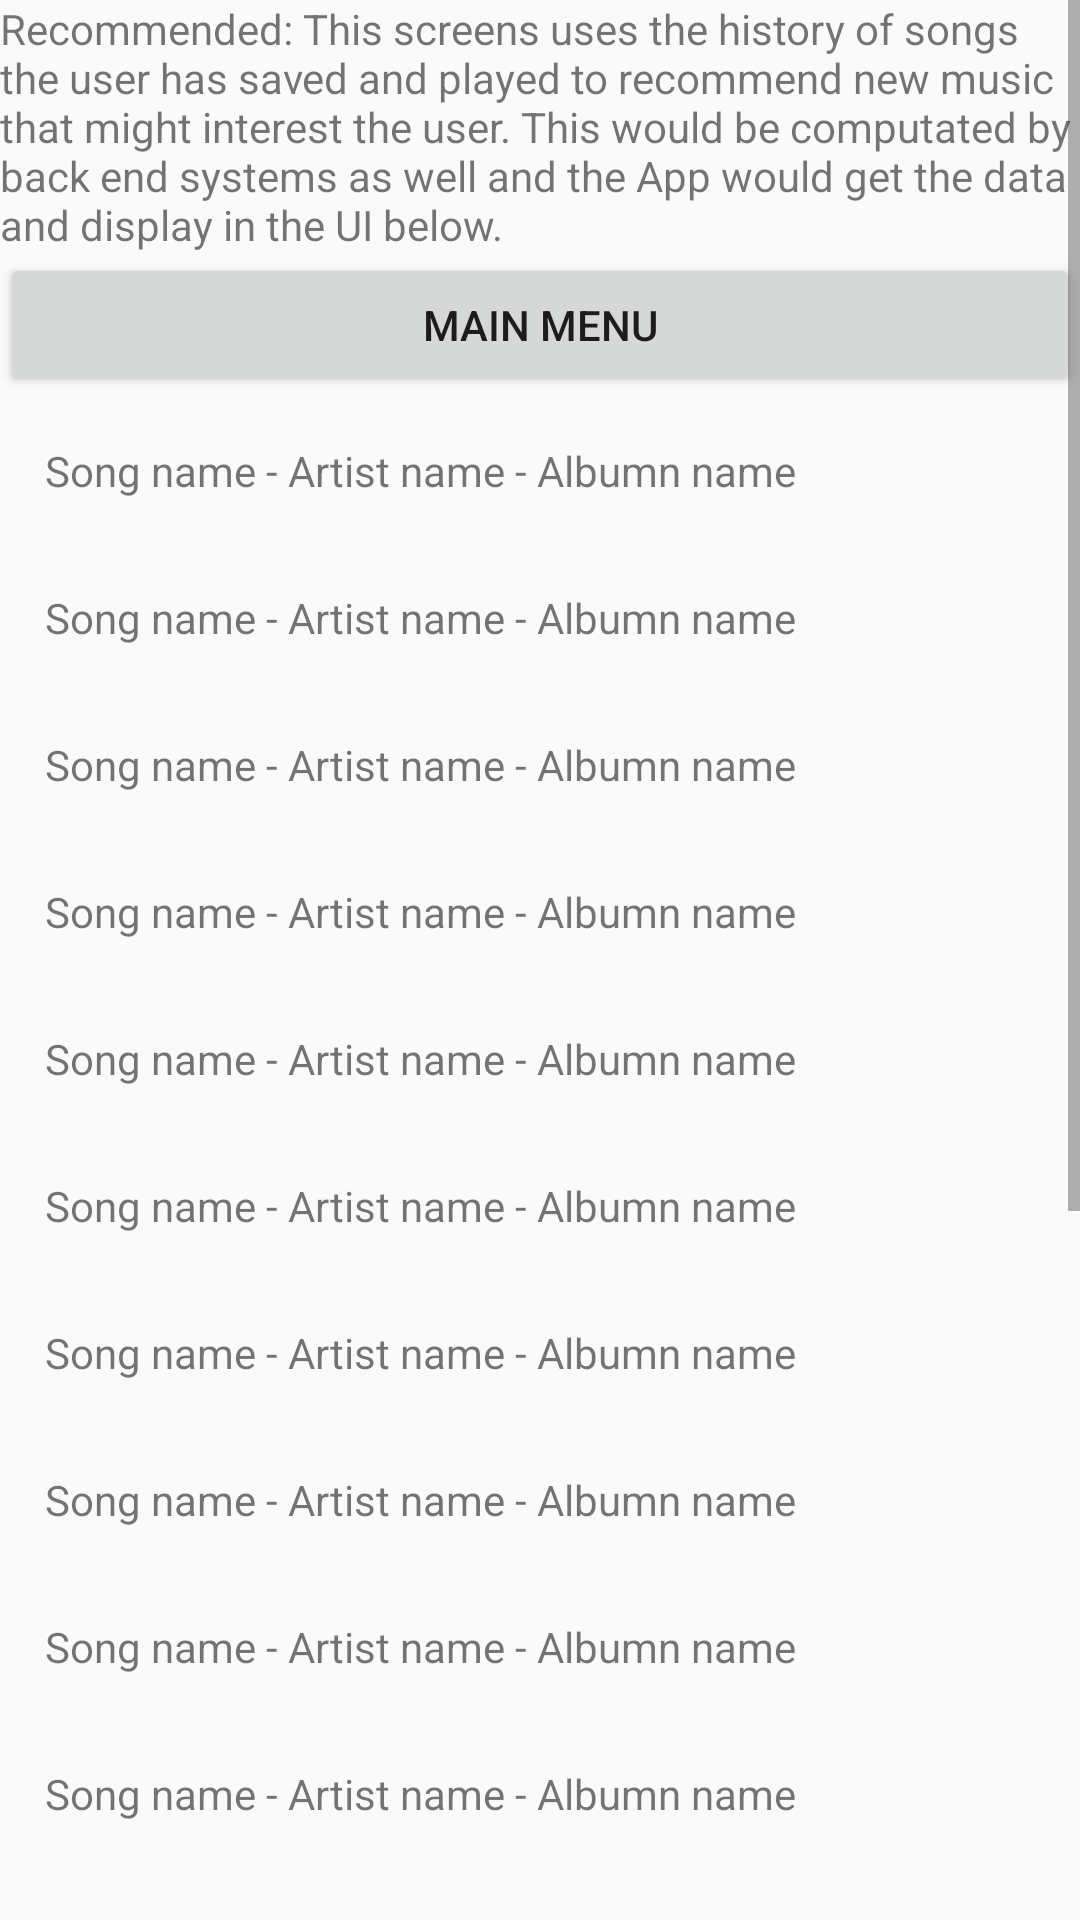

Android layout source for this screen:
<!-- AndroidManifest.xml: application theme AppTheme -->
<!-- res/layout/activity_recommend.xml -->
<?xml version="1.0" encoding="utf-8"?>
<ScrollView xmlns:android="http://schemas.android.com/apk/res/android"
    xmlns:app="http://schemas.android.com/apk/res-auto"
    xmlns:tools="http://schemas.android.com/tools"
    android:layout_width="match_parent"
    android:layout_height="match_parent"
    tools:context="com.example.example.music.Recommend">


    <LinearLayout
        android:layout_width="match_parent"
        android:layout_height="match_parent"
        android:orientation="vertical">

        <TextView
            android:layout_width="match_parent"
            android:layout_height="wrap_content"
            android:text="Recommended: This screens uses the history of songs the user has saved and played to recommend new music that might interest the user. This would be computated by back end systems as well and the App would get the data and display in the UI below."/>

        <Button
            android:id="@+id/back_to_menu"
            android:layout_width="match_parent"
            android:layout_height="wrap_content"
            android:text="@string/back_to_menu" />

        <TextView
            style="@style/SongList"
            android:text="Song name - Artist name - Albumn name" />

        <TextView
            style="@style/SongList"
            android:text="Song name - Artist name - Albumn name" />

        <TextView
            style="@style/SongList"
            android:text="Song name - Artist name - Albumn name" />

        <TextView
            style="@style/SongList"
            android:text="Song name - Artist name - Albumn name" />

        <TextView
            style="@style/SongList"
            android:text="Song name - Artist name - Albumn name" />

        <TextView
            style="@style/SongList"
            android:text="Song name - Artist name - Albumn name" />

        <TextView
            style="@style/SongList"
            android:text="Song name - Artist name - Albumn name" />

        <TextView
            style="@style/SongList"
            android:text="Song name - Artist name - Albumn name" />

        <TextView
            style="@style/SongList"
            android:text="Song name - Artist name - Albumn name" />

        <TextView
            style="@style/SongList"
            android:text="Song name - Artist name - Albumn name" />

        <TextView
            style="@style/SongList"
            android:text="Song name - Artist name - Albumn name" />

        <TextView
            style="@style/SongList"
            android:text="Song name - Artist name - Albumn name" />

        <TextView
            style="@style/SongList"
            android:text="Song name - Artist name - Albumn name" />

        <TextView
            style="@style/SongList"
            android:text="Song name - Artist name - Albumn name" />

        <TextView
            style="@style/SongList"
            android:text="Song name - Artist name - Albumn name" />

        <TextView
            style="@style/SongList"
            android:text="Song name - Artist name - Albumn name" />

        <TextView
            style="@style/SongList"
            android:text="Song name - Artist name - Albumn name" />

        <TextView
            style="@style/SongList"
            android:text="Song name - Artist name - Albumn name" />
    </LinearLayout>


</ScrollView>
<!-- resources referenced by this layout -->
<resources>
  <string name="back_to_menu">main menu</string>
  <style name="SongList">
          <item name="android:layout_margin">15dp</item>
          <item name="android:layout_width">match_parent</item>
          <item name="android:layout_height">wrap_content</item>
      </style>
  <style name="AppTheme" parent="Theme.AppCompat.Light.DarkActionBar">
          
          <item name="colorPrimary">@color/colorPrimary</item>
          <item name="colorPrimaryDark">@color/colorPrimaryDark</item>
          <item name="colorAccent">@color/colorAccent</item>
      </style>
  <!-- not gathered from this repository: default colours our renderer supplied (Android Studio template values) -->
  <color name="colorPrimary">#FF6200EE</color>
  <color name="colorPrimaryDark">#FF3700B3</color>
  <color name="colorAccent">#FF03DAC5</color>
</resources>
